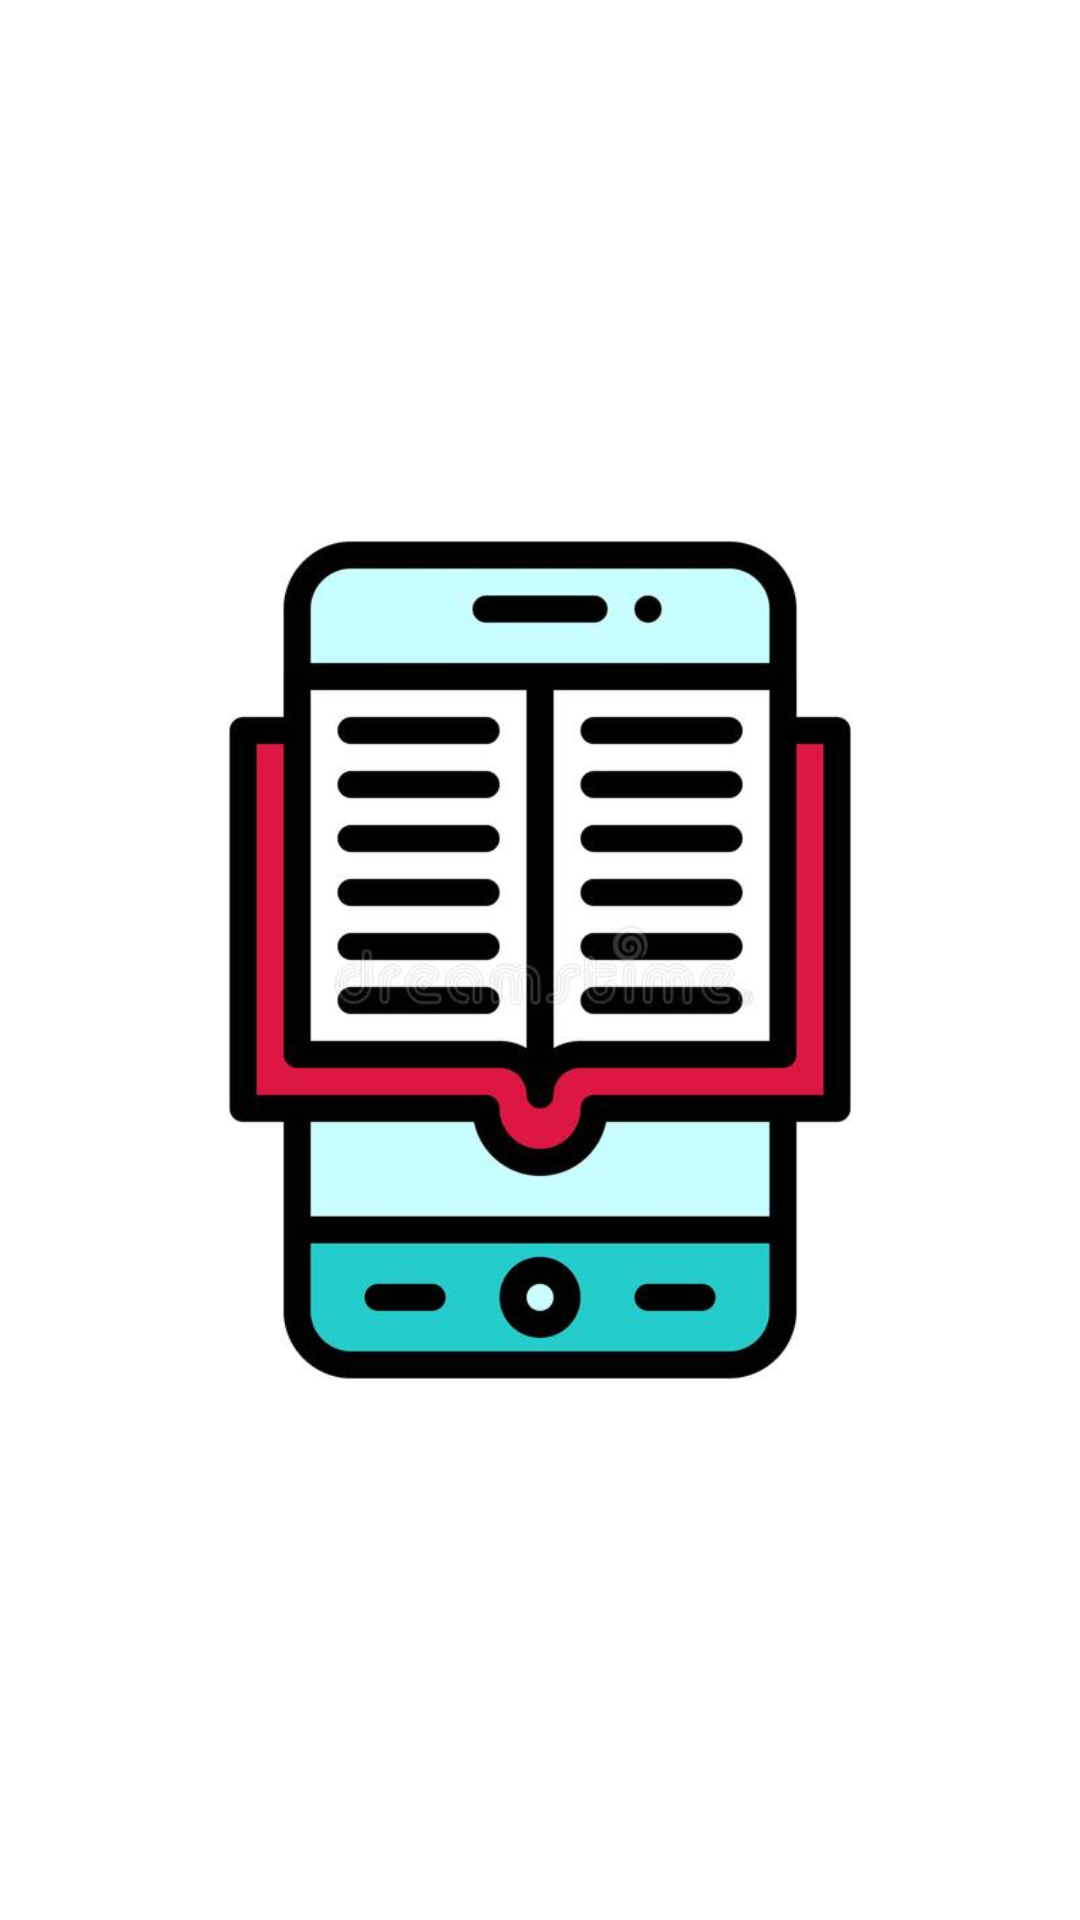

Here is an Android app screen rendered from its layout file. Give the layout XML and the strings, colors and styles it references.
<!-- AndroidManifest.xml: application theme Theme.PST_TA7_G2 -->
<!-- res/layout/splash.xml -->
<?xml version="1.0" encoding="utf-8"?>
<RelativeLayout xmlns:android="http://schemas.android.com/apk/res/android"
    xmlns:app="http://schemas.android.com/apk/res-auto"
    xmlns:tools="http://schemas.android.com/tools"
    android:layout_width="match_parent"
    android:layout_height="match_parent"
    app:layout_constraintWidth_max="wrap"
    tools:context="com.example.ASTM2.splash">

    <ImageView
        android:id="@+id/imageView2"
        android:layout_width="wrap_content"
        android:layout_height="wrap_content"
        android:layout_above="@id/imageView2"
        android:contentDescription="@string/inicio"
        android:src="@drawable/inicio" />
</RelativeLayout>
<!-- resources referenced by this layout -->
<resources>
  <!-- drawable inicio: jpg bitmap (drawable, 34071 bytes) -->
  <string name="inicio">TODO</string>
</resources>
